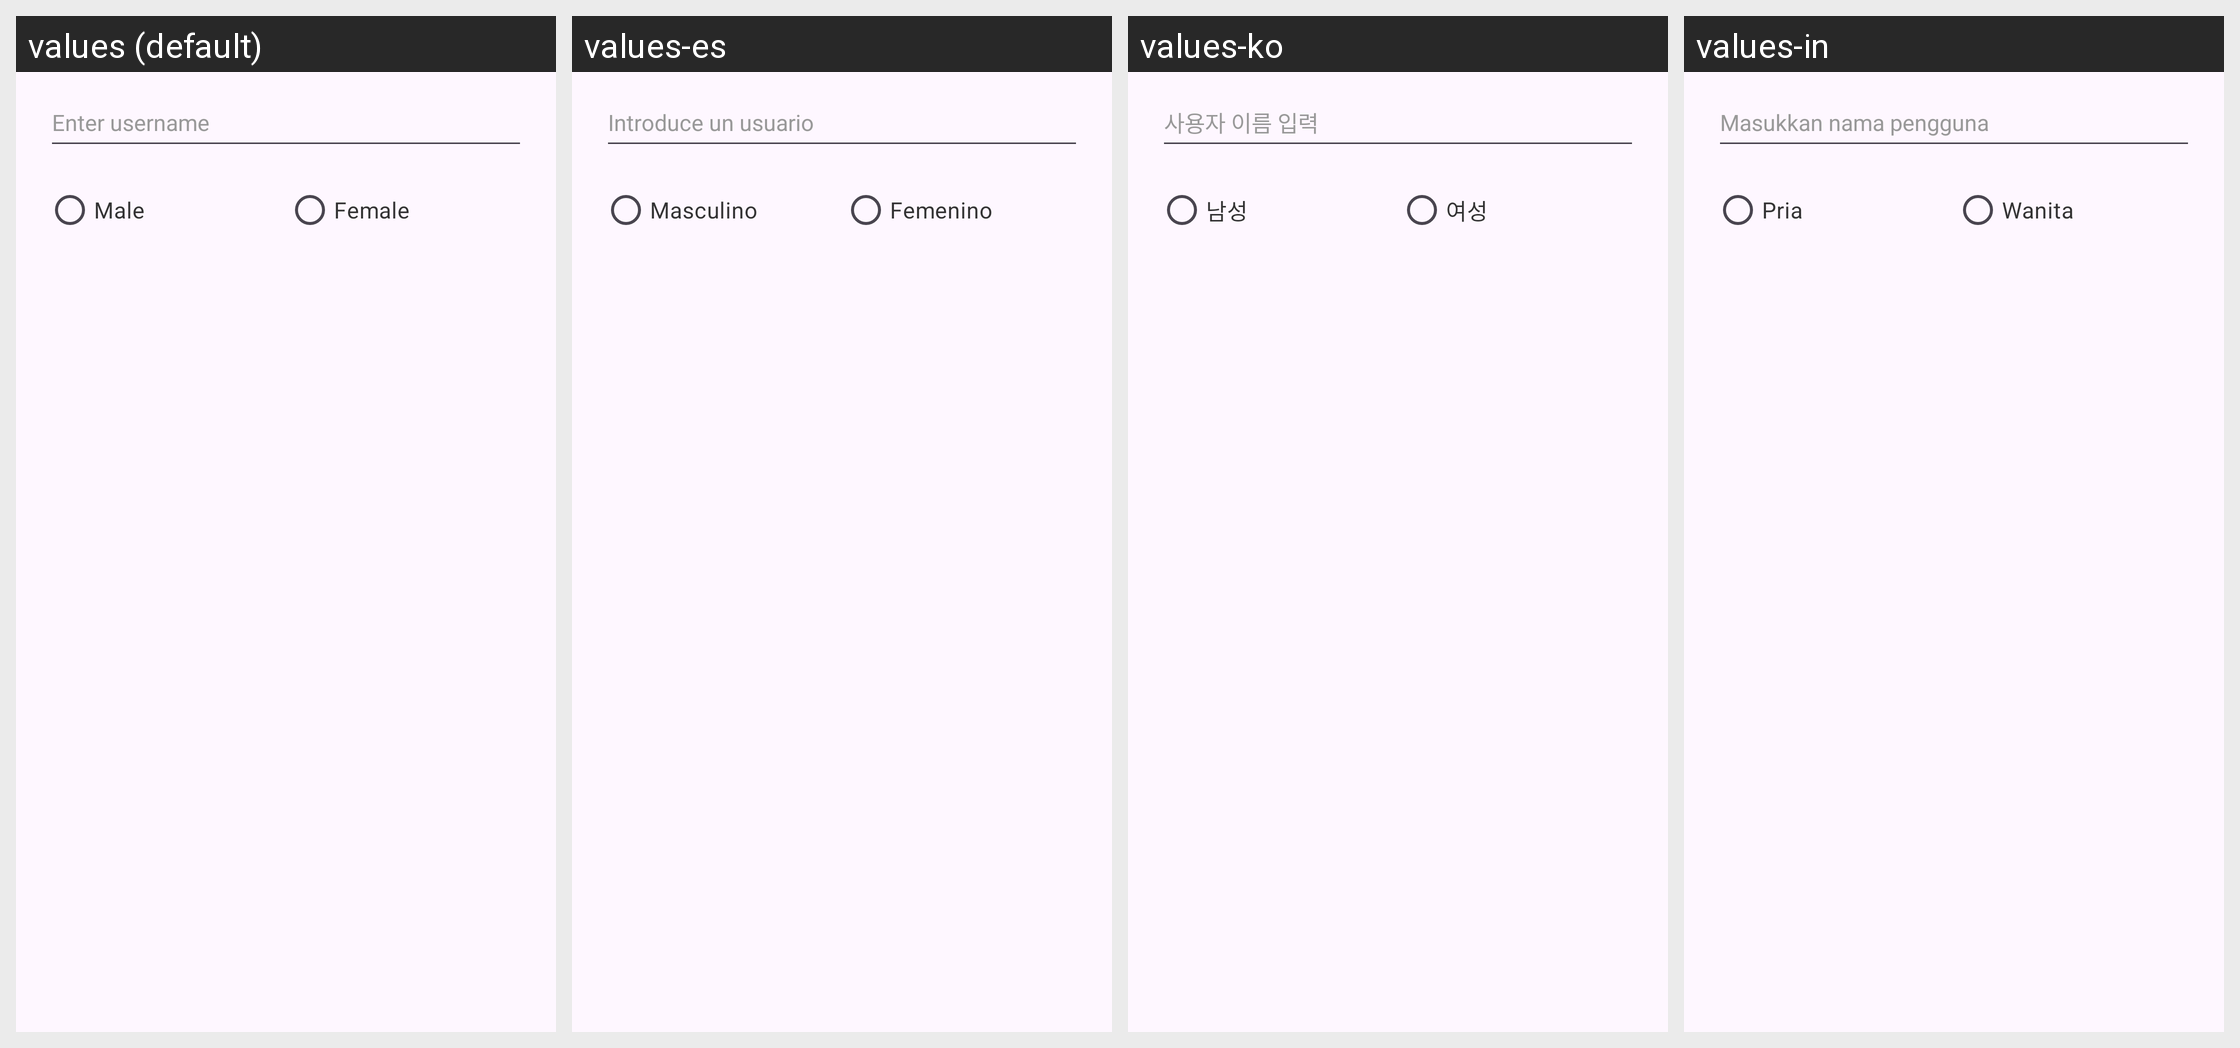

This grid shows one Android layout under several languages. Give, for every string resource on the screen, its name, the default text and each shown locale's text.
Android screen res/layout/dialog_edit_friend_profile.xml rendered under 4 locales, left to right: values (default), values-es, values-ko, values-in. Device: Nexus 5 (rendered at 1080×1920; each locale shown at half size, 540×960, under a caption strip naming it); theme Theme.LCB_Template.
Other locales in the repository, not shown: values-ar, values-fr, values-hi, values-ja, values-pt, values-ru, values-zh-rCN.
Strings drawn on this screen, with the default value and each locale's value (text and hints the layout hard-codes, and strings that could not be matched under every locale, appear in the picture but are not listed):

enter_username
  values: Enter username
  values-es: Introduce un usuario
  values-ko: 사용자 이름 입력
  values-in: Masukkan nama pengguna

gender_male
  values: Male
  values-es: Masculino
  values-ko: 남성
  values-in: Pria

gender_female
  values: Female
  values-es: Femenino
  values-ko: 여성
  values-in: Wanita
